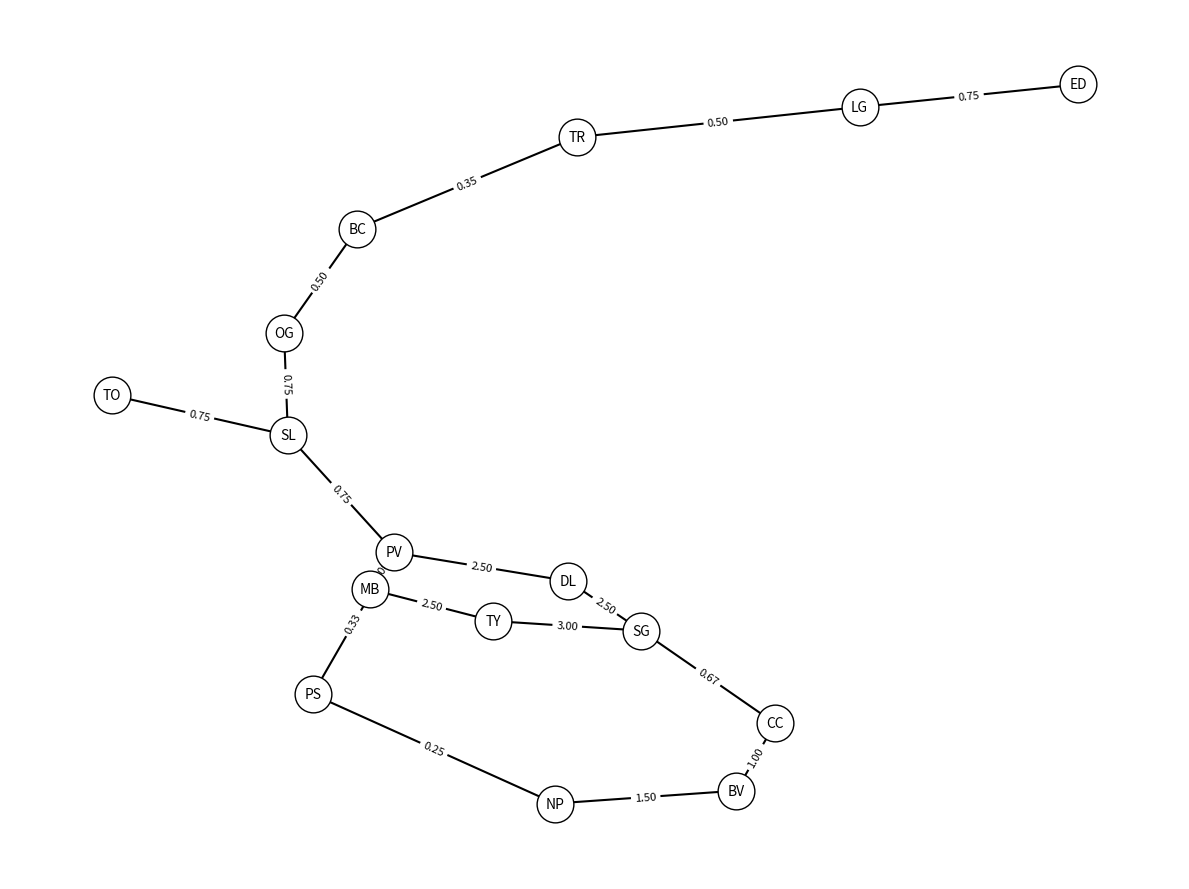

The script that saved this image:
#!/usr/bin/env python3
"""
utah_shortest_path_verbose.py

Builds the same undirected weighted graph of Utah towns and prints:
 - the fastest route from LG to SG as node codes,
 - the same route as full city names,
 - each hop with its travel time,
 - and the total travel time (hours).
Saves a PNG visualization as before.
"""

import sys
from pathlib import Path

try:
    import networkx as nx
    import matplotlib
    matplotlib.use("Agg")
    import matplotlib.pyplot as plt
except Exception as e:
    print("Missing dependency:", e)
    print("Install dependencies in your virtualenv with: pip install networkx matplotlib")
    sys.exit(1)

CITY_NAMES = {
    "TR": "Tremonton",
    "LG": "Logan",
    "BC": "Brigham City",
    "OG": "Ogden",
    "ED": "Eden",
    "SL": "Salt Lake City",
    "TO": "Tooele",
    "PV": "Provo",
    "PS": "Payson",
    "NP": "Nephi",
    "BV": "Beaver",
    "CC": "Cedar City",
    "SG": "St. George",
    "DL": "Delta",
    "MB": "Moab",
    "TY": "Torrey"
}

EDGES = [
    ("TR", "BC", 0.35),
    ("TR", "LG", 0.50),
    ("LG", "ED", 0.75),
    ("BC", "OG", 0.50),
    ("OG", "SL", 0.75),
    ("SL", "TO", 0.75),
    ("SL", "PV", 0.75),
    ("PV", "PS", 0.33),
    ("PS", "NP", 0.25),
    ("NP", "BV", 1.50),
    ("BV", "CC", 1.00),
    ("CC", "SG", 0.67),
    ("DL", "PV", 2.50),
    ("DL", "SG", 2.50),
    ("TY", "MB", 2.50),
    ("MB", "PV", 3.00),
    ("TY", "SG", 3.00)
]

def build_graph(edges):
    G = nx.Graph()
    for code, name in CITY_NAMES.items():
        G.add_node(code, label=name)
    G.add_weighted_edges_from(edges, weight="weight")
    return G

def visualize_graph(G, out_path="utah_graph_visual.png"):
    plt.figure(figsize=(12, 9))
    pos = nx.spring_layout(G, seed=42)
    nx.draw_networkx_nodes(G, pos, node_color="#ffffff", edgecolors="#000000", node_size=700)
    nx.draw_networkx_labels(G, pos, labels={n: n for n in G.nodes()}, font_size=10)
    nx.draw_networkx_edges(G, pos, width=1.5)
    edge_labels = nx.get_edge_attributes(G, "weight")
    nx.draw_networkx_edge_labels(G, pos, edge_labels={k: f"{v:.2f}" for k, v in edge_labels.items()}, font_size=8)
    plt.axis("off")
    plt.tight_layout()
    plt.savefig(out_path, dpi=150)
    plt.close()
    return Path(out_path).resolve()

def shortest_route_verbose(G, src, dst):
    """
    Returns (codes_path, names_path, hops_list, total_time)
    where hops_list is [(u, v, weight), ...] describing each edge along the path.
    """
    try:
        codes = nx.shortest_path(G, source=src, target=dst, weight="weight")
        total = nx.shortest_path_length(G, source=src, target=dst, weight="weight")
        names = [CITY_NAMES.get(c, c) for c in codes]

        # Build hop list with weights
        hops = []
        for i in range(len(codes) - 1):
            u, v = codes[i], codes[i+1]
            w = G[u][v].get("weight", 0.0)
            hops.append((u, v, w))

        return codes, names, hops, total
    except nx.NetworkXNoPath:
        return None, None, None, None

def main():
    G = build_graph(EDGES)
    img_path = visualize_graph(G)
    print(f"Graph visualization saved to: {img_path}")

    src, dst = "LG", "SG"
    codes, names, hops, total = shortest_route_verbose(G, src, dst)

    if codes is None:
        print(f"No path found between {src} and {dst}.")
        return

    print("\nFastest route (codes):")
    print(" -> ".join(codes))

    print("\nFastest route (readable):")
    print(" -> ".join(names))

    print("\nHops and times (hours):")
    for u, v, w in hops:
        print(f"  {u} ({CITY_NAMES[u]}) -> {v} ({CITY_NAMES[v]}): {w:.2f} hours")

    print(f"\nTotal travel time: {total:.2f} hours")

if __name__ == "__main__":
    main()
